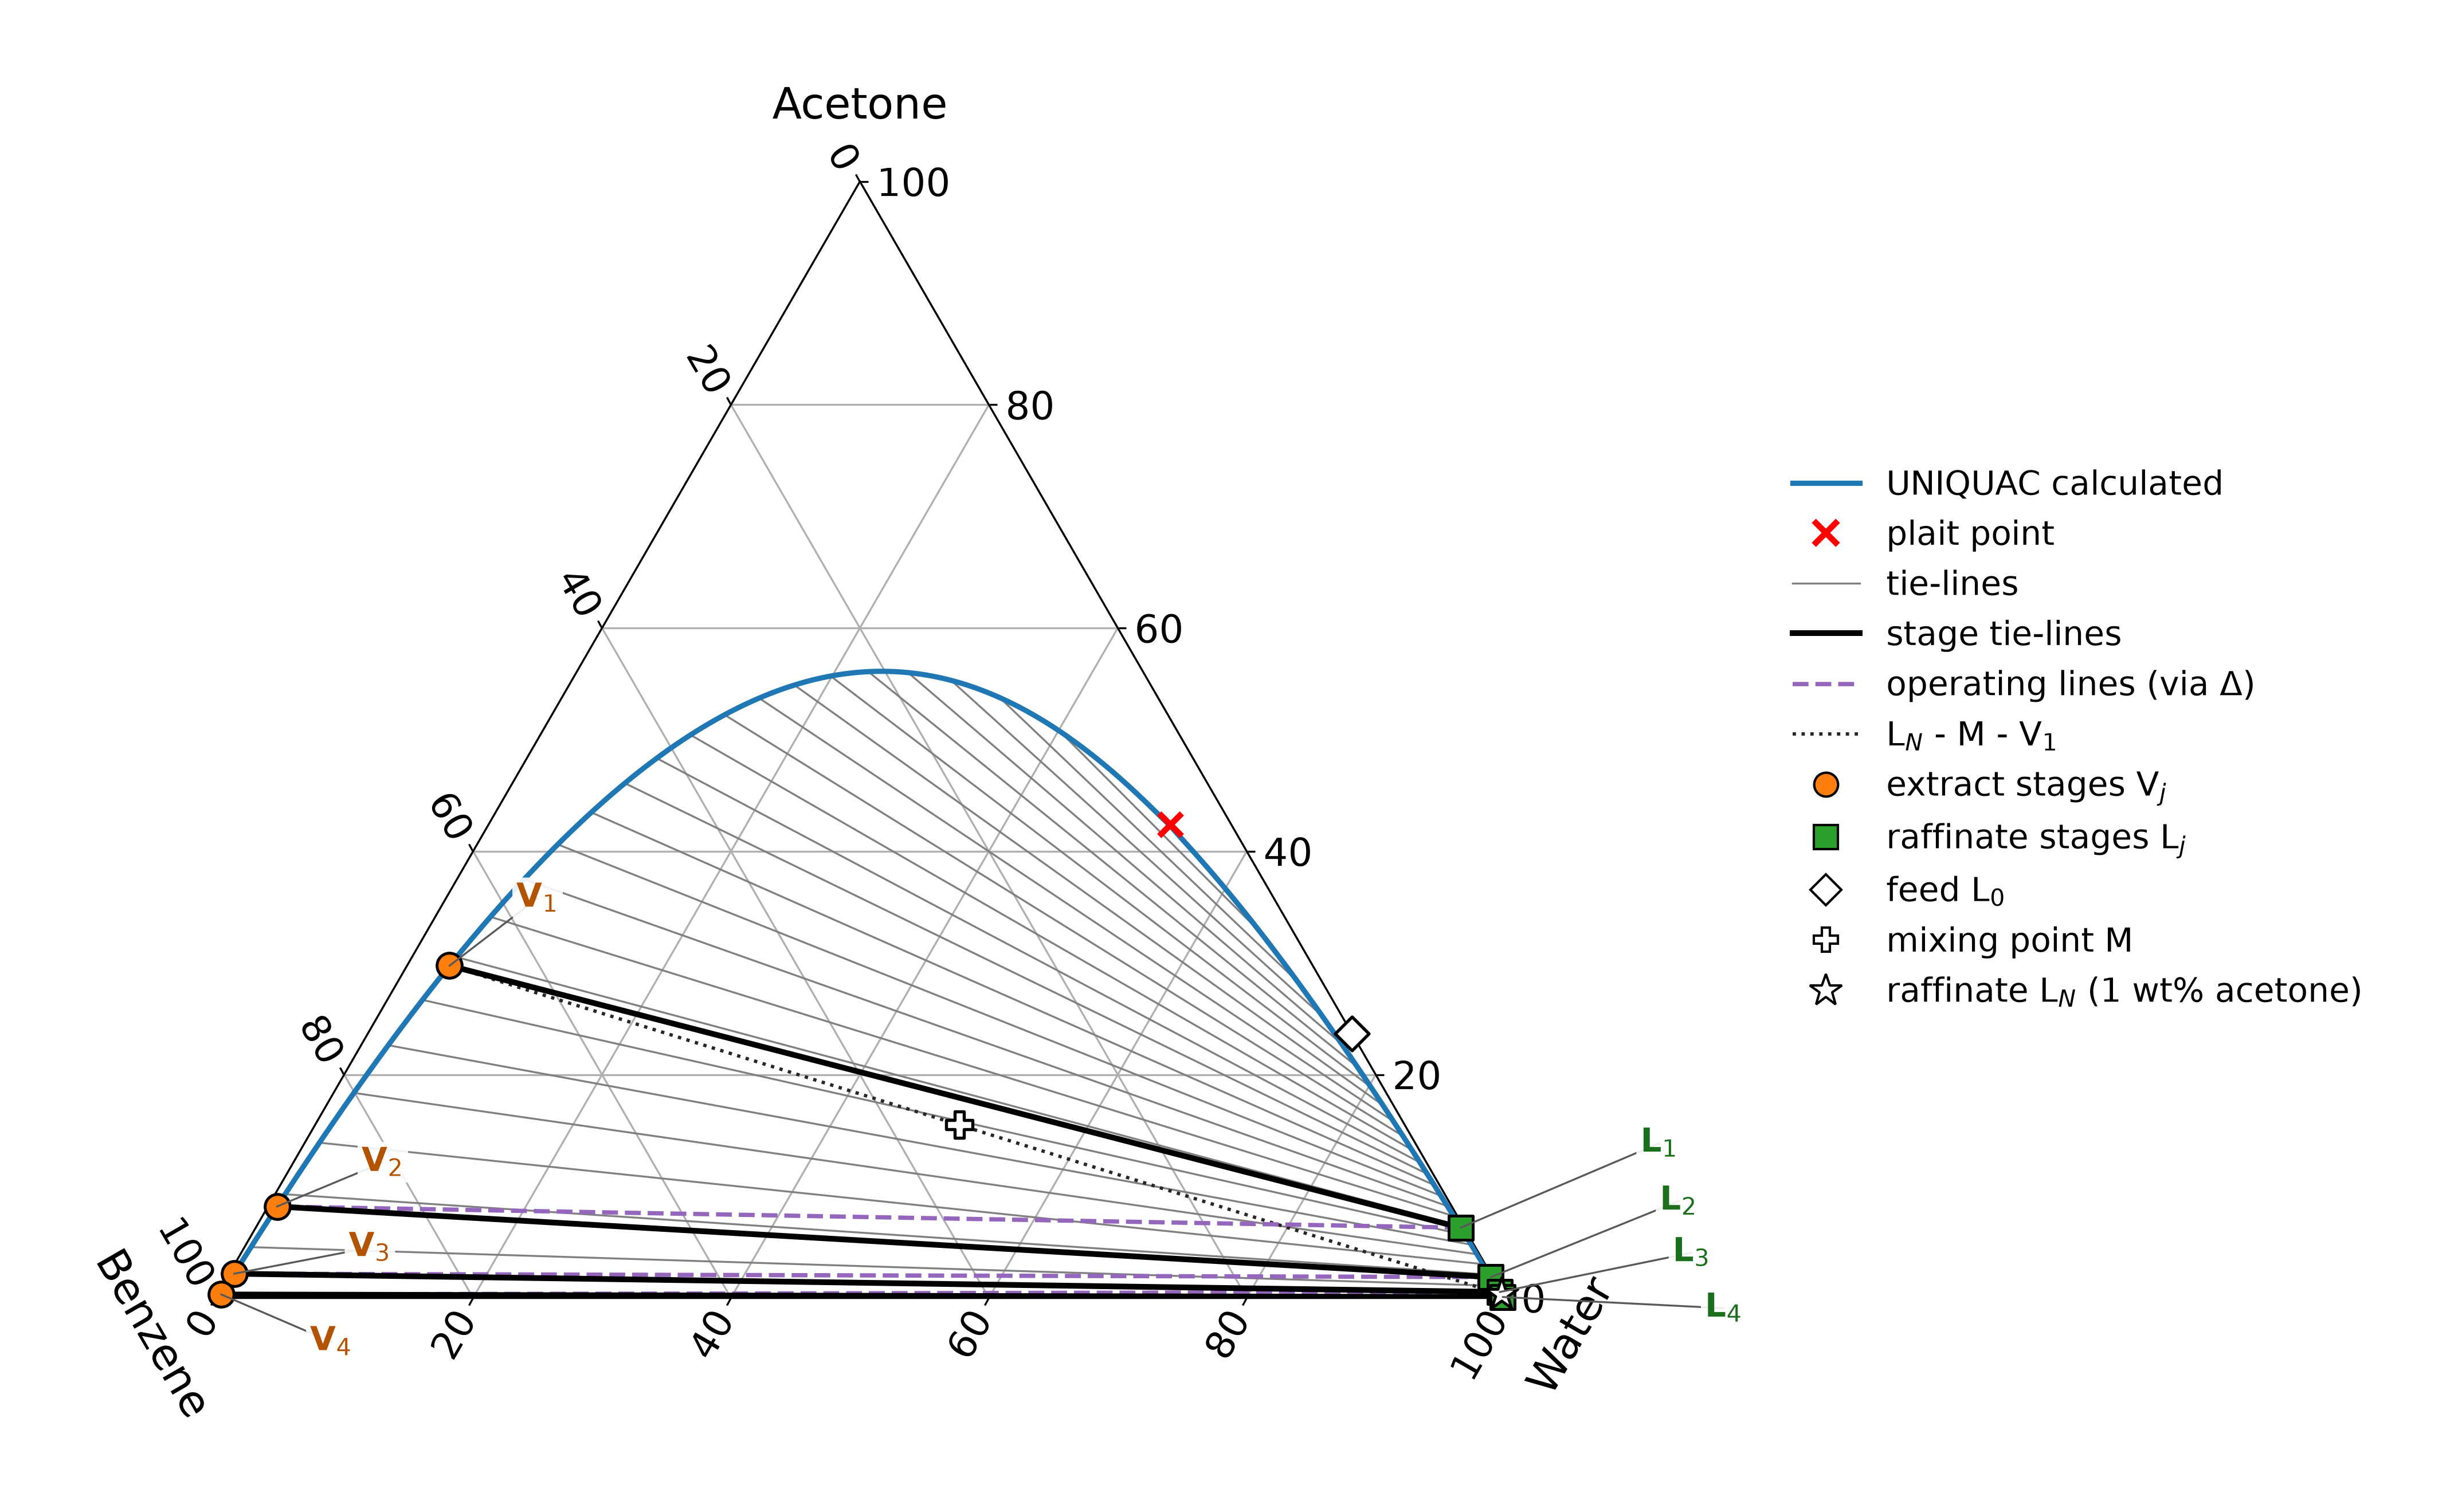

The script that saved this image:
import numpy as np
import pandas as pd
import matplotlib.pyplot as plt
import mpltern
from matplotlib.lines import Line2D
from Hunter_Nash import Hunter_Nash
from Hunter_Nash import x_L0, M, x_LN, x_V1, x_VN1, Vs, Ls, ops, Delta, N_frac, n_ideal, S_F

data_I = pd.read_csv("Phase_1_data.csv").to_numpy()[1:]
data_II = pd.read_csv("Phase_2_data.csv").to_numpy()[1:]


data_I = data_I * 100
data_II = data_II * 100

benz_I, acet_I, wat_I = data_I[:, 0], data_I[:, 1], data_I[:, 2]
benz_II, acet_II, wat_II = data_II[:, 0], data_II[:, 1], data_II[:, 2]


stage_labels = True
point_labels = False

Acet_curve = np.concatenate([acet_I, acet_II[::-1]])
Benz_curve = np.concatenate([benz_I, benz_II[::-1]])
Wat_curve = np.concatenate([wat_I, wat_II[::-1]])


def to_ternary(x):

    x = np.atleast_2d(x) * 100
    return x[:, 1], x[:, 0], x[:, 2]


def stage_line(ax, a, b, **kwargs):

    ax.plot(*to_ternary(np.array([a, b])), **kwargs)


def planar_to_ternary(x, y):

    acet = y / (np.sqrt(3) / 2)
    wat = x - acet / 2
    benz = 100.0 - acet - wat
    return acet, benz, wat


def label(ax, comp, text, at, color="black", fontsize=14):

    if color == "black" and not point_labels:
        return
    if color != "black" and not stage_labels:
        return
    t, l, r = to_ternary(comp)
    at_t, at_l, at_r = planar_to_ternary(*at)
    ax.plot([t[0], at_t], [l[0], at_l], [r[0], at_r], color="0.35", lw=0.8, zorder=11, clip_on=False)
    ax.text(at_t, at_l, at_r, text, color=color, fontsize=fontsize, ha="center", va="center", zorder=12,
            fontweight="bold" if color != "black" else None, clip_on=False,
            bbox=dict(boxstyle="round,pad=0.12", fc="white", ec="none", alpha=0.9))


def in_window(x, lim):
    x = np.atleast_2d(x)
    if lim is None:
        return x
    tmin, tmax, lmin, lmax, rmin, rmax = lim
    tol = 0.01 * (tmax - tmin)
    keep = []
    for k in range(0, x.shape[0]):
        t, l, r = x[k, 1] * 100, x[k, 0] * 100, x[k, 2] * 100
        if tmin - tol <= t <= tmax + tol and lmin - tol <= l <= lmax + tol and rmin - tol <= r <= rmax + tol:
            keep.append(x[k])
    if len(keep) == 0:
        return np.zeros((0, 3))
    return np.array(keep)


def draw_diagram(ax, size=1.0, lim=None):
    ax.set_tlabel("Acetone", fontsize=18)
    ax.set_llabel("Benzene", fontsize=18)
    ax.set_rlabel("Water", fontsize=18)
    ax.tick_params(labelsize=16)
    ax.grid()

    #phase diagram
    ax.plot(Acet_curve, Benz_curve, Wat_curve, color="tab:blue", lw=2.2 * size, zorder=5)

    #plait point
    ax.scatter(acet_I[-1], benz_I[-1], wat_I[-1], marker="x", color="red", s=90 * size, linewidths=2.5, zorder=9)

    #tie lines
    tie_lines = np.linspace(0, len(acet_I) - 1, 25, dtype=int)
    for i in tie_lines:
        ax.plot([acet_I[i], acet_II[i]], [benz_I[i], benz_II[i]], [wat_I[i], wat_II[i]],
                color="grey", lw=0.8, zorder=2)
    ax.plot([0, 0], [100, 0], [0, 100], color="grey", lw=0.8, zorder=2)

    #LN - M - V1
    stage_line(ax, x_LN, x_V1, color="0.15", lw=1.4 * size, ls=":", zorder=6)

    #operating lines (L_j - V_j+1) pointing toa difference point
    for (x_L, y_V) in ops:
        stage_line(ax, x_L, y_V, color="tab:purple", lw=1.8 * size, ls="--", zorder=7)

    #stage tie lines (V_j - L_j)
    for x_V, x_L in zip(Vs, Ls):
        stage_line(ax, x_V, x_L, color="black", lw=2.4 * size, zorder=8)

    #extract and raffinate of each stage
    V_in = in_window(np.array(Vs), lim)
    L_in = in_window(np.array(Ls), lim)
    if len(V_in) > 0:
        ax.scatter(*to_ternary(V_in), marker="o", color="tab:orange", edgecolors="black", s=110 * size,
                   linewidths=1.2, zorder=10, clip_on=False)
    if len(L_in) > 0:
        ax.scatter(*to_ternary(L_in), marker="s", color="tab:green", edgecolors="black", s=100 * size,
                   linewidths=1.2, zorder=10, clip_on=False)

    #feed, mixing point and raffinate target
    if len(in_window(x_L0, lim)) > 0:
        ax.scatter(*to_ternary(x_L0), marker="D", color="white", edgecolors="black", s=100 * size, linewidths=1.3, zorder=10, clip_on=False)
    if len(in_window(M, lim)) > 0:
        ax.scatter(*to_ternary(M), marker="P", color="white", edgecolors="black", s=120 * size, linewidths=1.3, zorder=10, clip_on=False)
    if len(in_window(x_LN, lim)) > 0:
        ax.scatter(*to_ternary(x_LN), marker="*", color="white", edgecolors="black", s=200 * size, linewidths=1.2, zorder=10, clip_on=False)


V_color = "#b35300"
L_color = "#1b6e1b"

# ---------------- main figure ----------------
fig = plt.figure(figsize=(12.5, 12.5))
ax = fig.add_subplot(projection="ternary", ternary_sum=100.0)
draw_diagram(ax)

label(ax, Vs[0], "V$_1$", (25, 31), V_color)
label(ax, Vs[1], "V$_2$", (13, 10.5), V_color)
label(ax, Vs[2], "V$_3$", (12, 3.9), V_color)
label(ax, Vs[3], "V$_4$", (9, -3.4), V_color)
label(ax, Ls[0], "L$_1$", (112, 12), L_color)
label(ax, Ls[1], "L$_2$", (113.5, 7.5), L_color)
label(ax, Ls[2], "L$_3$", (114.5, 3.5), L_color)
label(ax, Ls[3], "L$_4$", (117, -0.8), L_color)
label(ax, x_L0, "L$_0$ (feed)", (76, 29))
label(ax, M, "M", (60, 24))

handles = [
    Line2D([], [], color="tab:blue", lw=2.2, label="UNIQUAC calculated"),
    Line2D([], [], color="red", marker="x", ls="none", ms=10, mew=2.5, label="plait point"),
    Line2D([], [], color="grey", lw=0.8, label="tie-lines"),
    Line2D([], [], color="black", lw=2.4, label="stage tie-lines"),
    Line2D([], [], color="tab:purple", lw=1.8, ls="--", label="operating lines (via $\\Delta$)"),
    Line2D([], [], color="0.15", lw=1.4, ls=":", label="L$_N$ - M - V$_1$"),
    Line2D([], [], color="tab:orange", mec="black", marker="o", ls="none", ms=10, label="extract stages V$_j$"),
    Line2D([], [], color="tab:green", mec="black", marker="s", ls="none", ms=10, label="raffinate stages L$_j$"),
    Line2D([], [], color="white", mec="black", marker="D", ls="none", ms=9, label="feed L$_0$"),
    Line2D([], [], color="white", mec="black", marker="P", ls="none", ms=10, label="mixing point M"),
    Line2D([], [], color="white", mec="black", marker="*", ls="none", ms=14, label="raffinate L$_N$ (1 wt% acetone)"),
]
ax.legend(handles=handles, loc='center left', bbox_to_anchor=(1.2, 0.5), frameon=False, fontsize=14)

# Prevent text cutoff on save
plt.subplots_adjust(left=0.15, right=0.75, bottom=0.15)
plt.savefig("Hunter_Nash_Diagram.png", dpi=300, bbox_inches="tight", pad_inches=0.5)

# ---------------- zoomed figure: the corners of the diagram where the stages are close together ----------------
fig2 = plt.figure(figsize=(20, 18))

ax_b = fig2.add_subplot(2, 2, 1, projection="ternary", ternary_sum=100.0)
draw_diagram(ax_b, 1.2, (0, 12, 88, 100, 0, 12))
ax_b.set_ternary_lim(0, 12, 88, 100, 0, 12)
label(ax_b, Vs[1], "V$_2$", (6.2, 5.3), V_color, 18)
label(ax_b, Vs[2], "V$_3$", (4.6, 3.6), V_color, 18)
label(ax_b, Vs[3], "V$_4$", (3.6, 1.0), V_color, 18)

ax_w = fig2.add_subplot(2, 2, 2, projection="ternary", ternary_sum=100.0)
draw_diagram(ax_w, 1.2, (0, 12, 0, 12, 88, 100))
ax_w.set_ternary_lim(0, 12, 0, 12, 88, 100)
label(ax_w, Ls[0], "L$_1$", (94.3, 7.6), L_color, 18)
label(ax_w, Ls[1], "L$_2$", (96.3, 3.0), L_color, 18)
label(ax_w, Ls[2], "L$_3$", (97.4, 1.15), L_color, 18)
label(ax_w, Ls[3], "L$_4$", (102.6, 2.9), L_color, 18)
label(ax_w, x_LN, "L$_N$", (102.6, 1.4), "black", 18)

ax_b2 = fig2.add_subplot(2, 2, 3, projection="ternary", ternary_sum=100.0)
draw_diagram(ax_b2, 1.6, (0, 3, 97, 100, 0, 3))
ax_b2.set_ternary_lim(0, 3, 97, 100, 0, 3)
label(ax_b2, Vs[2], "V$_3$", (1.9, 1.5), V_color, 18)
label(ax_b2, Vs[3], "V$_4$", (1.4, 0.65), V_color, 18)

ax_w2 = fig2.add_subplot(2, 2, 4, projection="ternary", ternary_sum=100.0)
draw_diagram(ax_w2, 1.6, (0, 3, 0, 3, 97, 100))
ax_w2.set_ternary_lim(0, 3, 0, 3, 97, 100)
label(ax_w2, Ls[1], "L$_2$", (98.45, 1.95), L_color, 18)
label(ax_w2, Ls[2], "L$_3$", (99.0, 1.05), L_color, 18)
label(ax_w2, Ls[3], "L$_4$", (98.2, 0.72), L_color, 18)
label(ax_w2, x_LN, "L$_N$", (98.5, 0.2), "black", 18)

plt.subplots_adjust(wspace=0.4, hspace=0.35)
plt.savefig("Hunter_Nash_Zoom.png", dpi=150, bbox_inches="tight", pad_inches=0.4)
# ---------------- difference point: the operating lines are extended until they meet in Delta ----------------
fig3 = plt.figure(figsize=(26, 8))
ax_d = fig3.add_axes([0.03, 0.12, 0.25, 0.78], projection="ternary", ternary_sum=100.0)
draw_diagram(ax_d, 0.9)

#operating lines extended beyond the diagram, V_j+1 -> L_j -> Delta (the first one is V1 -> L0 -> Delta)
operating_ends = [x_V1] + [y_V for (x_L, y_V) in ops]
for y_V in operating_ends:
    stage_line(ax_d, y_V, Delta, color="tab:purple", lw=1.4, ls="--", zorder=7, clip_on=False)
#solvent V_N+1 (pure benzene) -> raffinate LN -> Delta, this line is the bottom edge of the diagram
stage_line(ax_d, x_VN1, Delta, color="tab:purple", lw=1.4, ls="--", zorder=7, clip_on=False)

ax_d.scatter(*to_ternary(Delta), marker="o", color="tab:purple", edgecolors="black", s=260, linewidths=1.5,
             zorder=12, clip_on=False)
ax_d.scatter(*to_ternary(x_VN1), marker="v", color="white", edgecolors="black", s=150, linewidths=1.3,
             zorder=12, clip_on=False)

planar_x = Delta[2] * 100 + Delta[1] * 50
planar_y = Delta[1] * 100 * np.sqrt(3) / 2
ax_d.text(*planar_to_ternary(planar_x, planar_y + 8), "point of difference", fontsize=16, ha="center", va="center",
          clip_on=False, bbox=dict(boxstyle="round,pad=0.2", fc="white", ec="none", alpha=0.9))
label(ax_d, x_VN1, "V$_{N+1}$ (solvent)", (-8, -14), "black", 14)
label(ax_d, x_L0, "L$_0$ (feed)", (76, 29), "black", 14)
label(ax_d, Vs[0], "V$_1$", (25, 31), V_color, 12)
label(ax_d, Vs[1], "V$_2$", (13, 10.5), V_color, 12)
label(ax_d, Vs[2], "V$_3$", (12, 3.9), V_color, 12)
label(ax_d, Vs[3], "V$_4$", (9, -3.4), V_color, 12)
label(ax_d, Ls[0], "L$_1$", (112, 12), L_color, 12)
label(ax_d, Ls[1], "L$_2$", (113.5, 7.5), L_color, 12)
label(ax_d, Ls[2], "L$_3$", (114.5, 3.5), L_color, 12)
label(ax_d, Ls[3], "L$_4$", (117, -0.8), L_color, 12)

handles_d = [
    Line2D([], [], color="tab:blue", lw=2.2, label="UNIQUAC calculated"),
    Line2D([], [], color="red", marker="x", ls="none", ms=10, mew=2.5, label="plait point"),
    Line2D([], [], color="grey", lw=0.8, label="tie-lines"),
    Line2D([], [], color="black", lw=2.4, label="stage tie-lines"),
    Line2D([], [], color="tab:purple", lw=1.4, ls="--", label="operating lines through $\\Delta$"),
    Line2D([], [], color="tab:purple", mec="black", marker="o", ls="none", ms=14, label="point of difference"),
    Line2D([], [], color="white", mec="black", marker="v", ls="none", ms=10, label="solvent V$_{N+1}$"),
]
ax_d.legend(handles=handles_d, loc="upper left", bbox_to_anchor=(1.3, 1.0), frameon=False, fontsize=14)
plt.savefig("Hunter_Nash_Delta.png", dpi=200, bbox_inches="tight", pad_inches=0.4)

plt.show()
